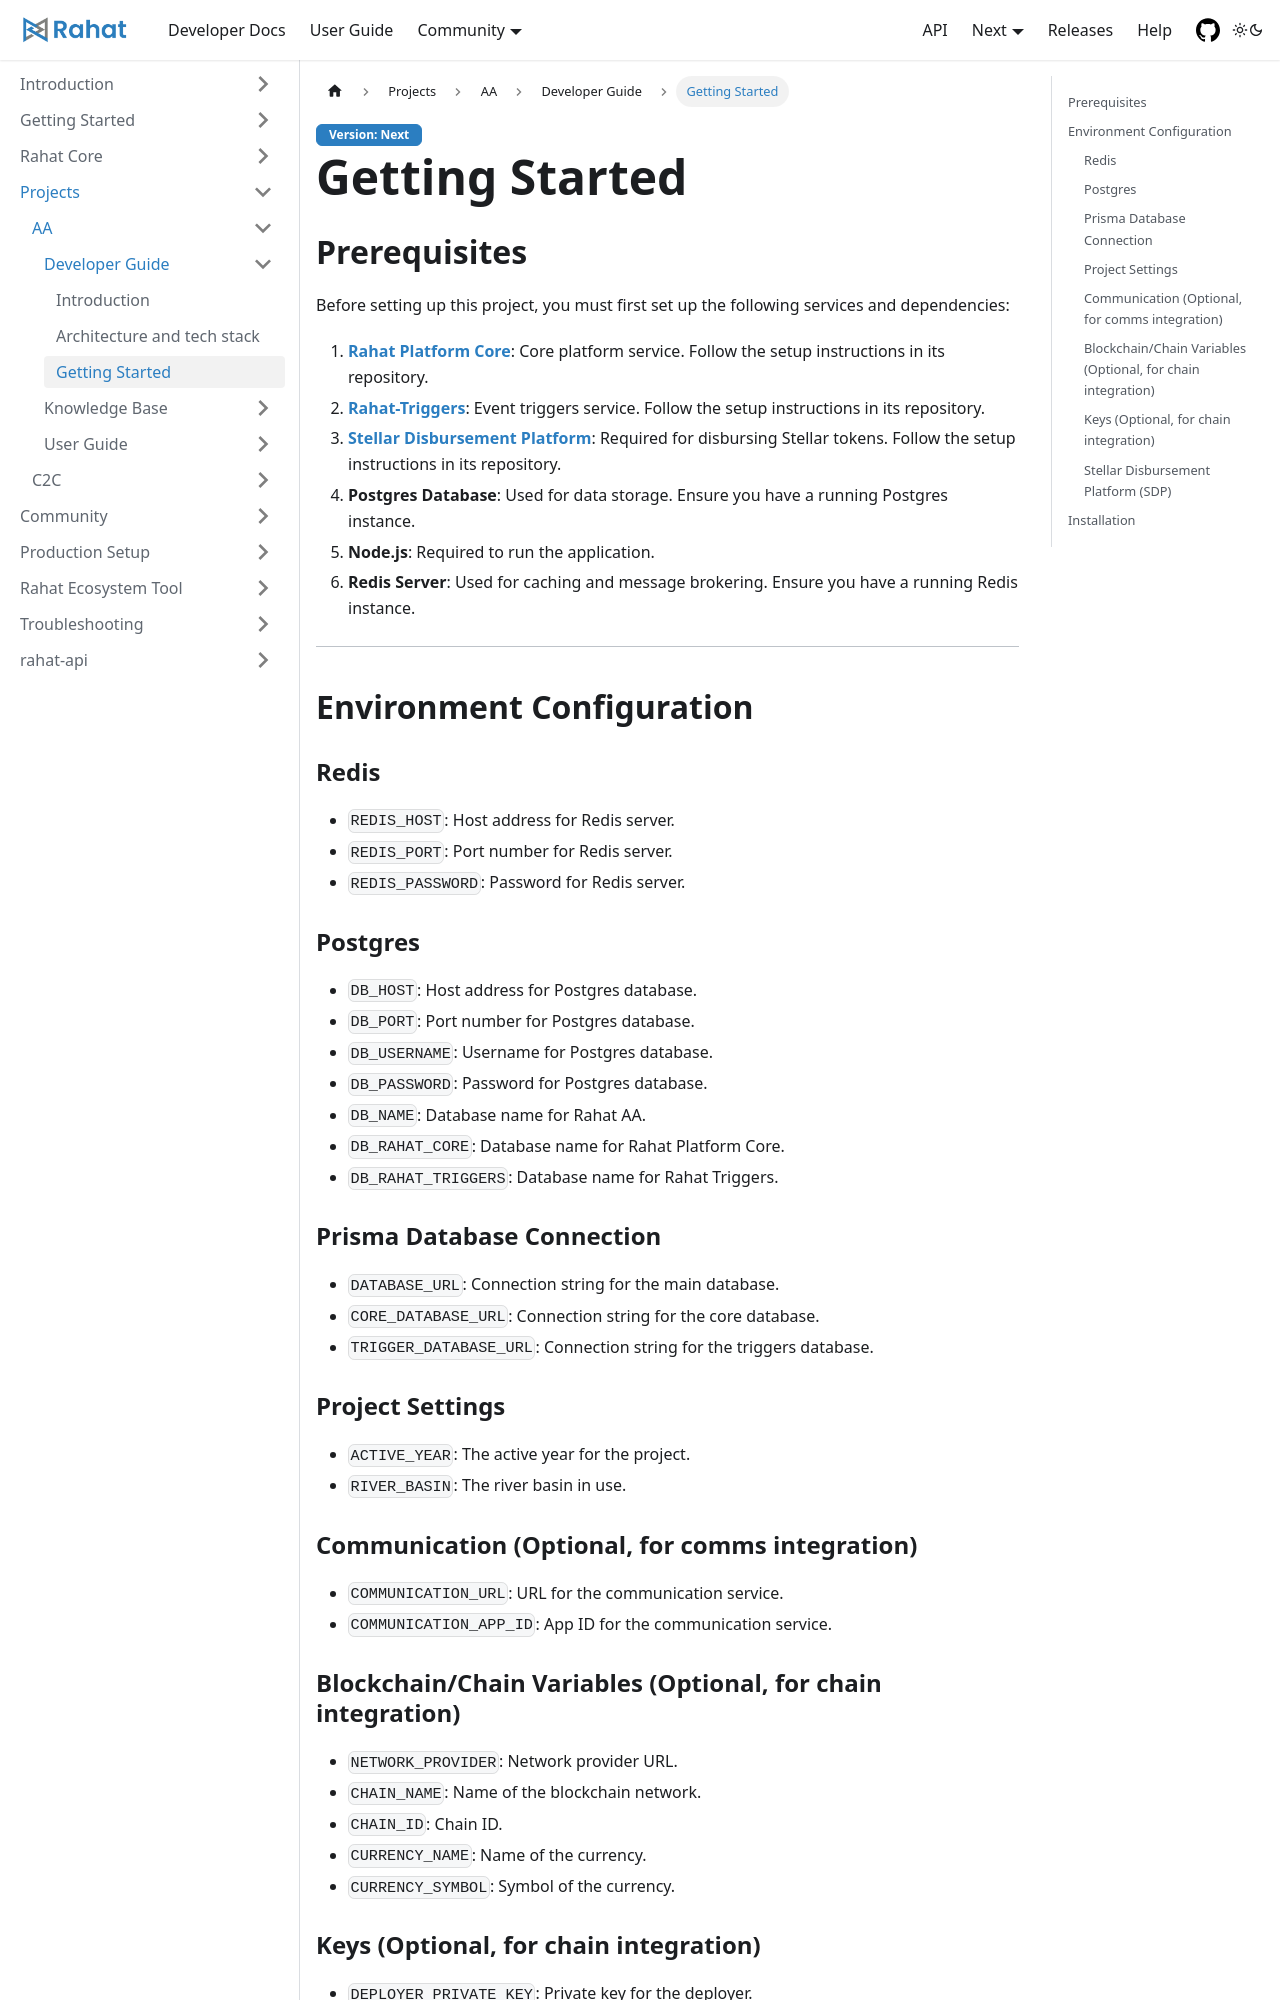

repository: rahataid/rahat-documentation · page: docs/Projects/AA/Developer Guide/Getting Started/index.html · generator: docusaurus

# Getting Started

## Prerequisites

Before setting up this project, you must first set up the following services and dependencies:

1. **[Rahat Platform Core](https://github.com/rahataid/rahat-platform)**: Core platform service. Follow the setup instructions in its repository.
2. **[Rahat-Triggers](https://github.com/rahataid/rahat-project-triggers)**: Event triggers service. Follow the setup instructions in its repository.
3. **[Stellar Disbursement Platform](https://github.com/stellar/stellar-disbursement-platform-backend)**: Required for disbursing Stellar tokens. Follow the setup instructions in its repository.
4. **Postgres Database**: Used for data storage. Ensure you have a running Postgres instance.
5. **Node.js**: Required to run the application.
6. **Redis Server**: Used for caching and message brokering. Ensure you have a running Redis instance.

---

## Environment Configuration

### Redis
- `REDIS_HOST`: Host address for Redis server.  
- `REDIS_PORT`: Port number for Redis server.  
- `REDIS_PASSWORD`: Password for Redis server.

### Postgres
- `DB_HOST`: Host address for Postgres database.  
- `DB_PORT`: Port number for Postgres database.  
- `DB_USERNAME`: Username for Postgres database.  
- `DB_PASSWORD`: Password for Postgres database.  
- `DB_NAME`: Database name for Rahat AA.  
- `DB_RAHAT_CORE`: Database name for Rahat Platform Core.  
- `DB_RAHAT_TRIGGERS`: Database name for Rahat Triggers.

### Prisma Database Connection
- `DATABASE_URL`: Connection string for the main database.  
- `CORE_DATABASE_URL`: Connection string for the core database.  
- `TRIGGER_DATABASE_URL`: Connection string for the triggers database.

### Project Settings
- `ACTIVE_YEAR`: The active year for the project.  
- `RIVER_BASIN`: The river basin in use.
